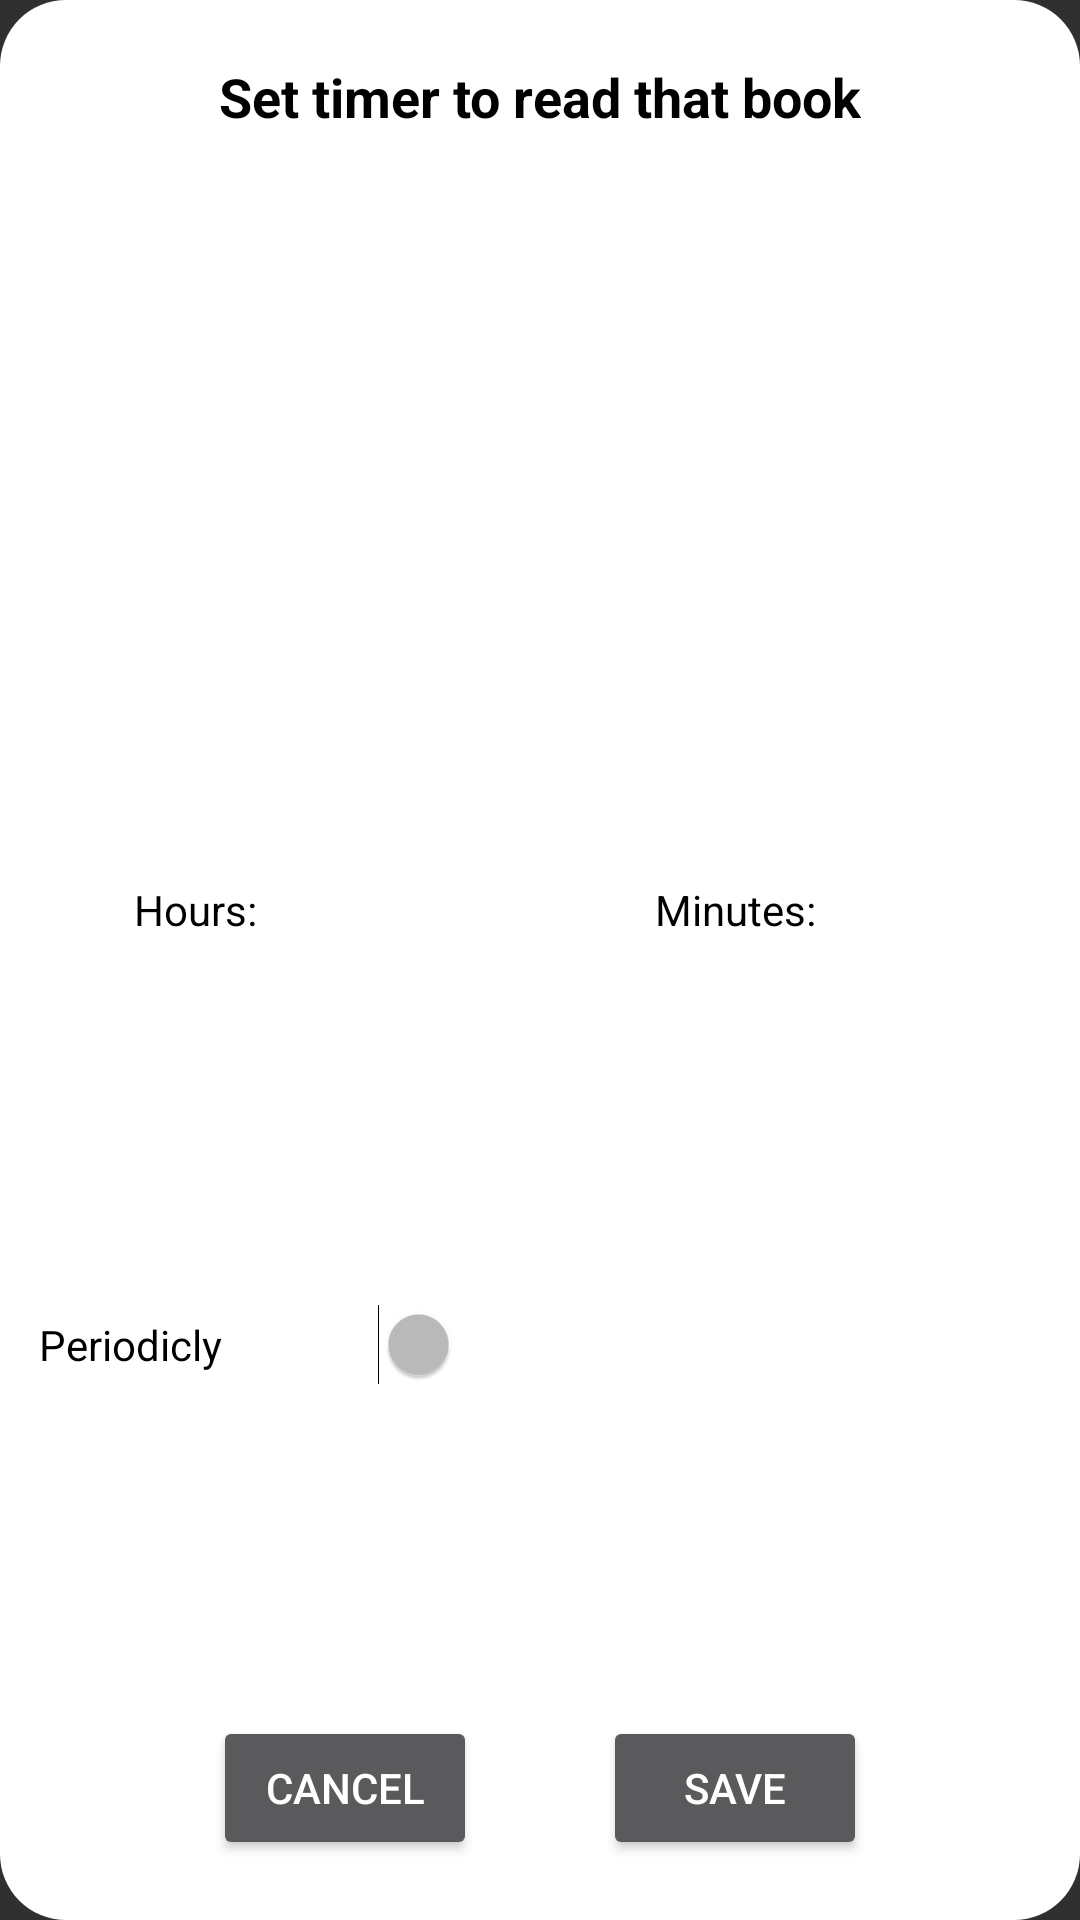

This screen was rendered from an Android layout file. Write that file and the resources it references.
<!-- AndroidManifest.xml: application theme Theme.OneLab_HomeWork -->
<!-- res/layout/start_timer.xml -->
<?xml version="1.0" encoding="utf-8"?>
<androidx.constraintlayout.widget.ConstraintLayout xmlns:android="http://schemas.android.com/apk/res/android"
    xmlns:app="http://schemas.android.com/apk/res-auto"
    xmlns:tools="http://schemas.android.com/tools"
    android:layout_width="350dp"
    android:layout_height="250dp"
    android:background="@drawable/round_shape"

    >


    <TextView
        android:id="@+id/textView"

        android:layout_width="wrap_content"
        android:layout_height="wrap_content"
        android:layout_marginTop="20dp"
        android:text="Set timer to read that book"
        android:textColor="@color/black"

        android:textSize="18dp"
        android:textStyle="bold"
        app:layout_constraintEnd_toEndOf="parent"
        app:layout_constraintStart_toStartOf="parent"
        app:layout_constraintTop_toTopOf="parent" />


    <LinearLayout
        android:id="@+id/linearLayout"
        android:layout_width="wrap_content"
        android:layout_height="wrap_content"
        android:layout_marginBottom="40dp"
        android:orientation="horizontal"
        app:layout_constraintBottom_toBottomOf="parent"
        app:layout_constraintEnd_toStartOf="@id/spacer"


        app:layout_constraintStart_toStartOf="parent"
        app:layout_constraintTop_toTopOf="parent">

        <TextView
            android:id="@+id/textView2"

            android:layout_width="wrap_content"

            android:layout_height="wrap_content"
            android:text="Hours:"
            android:textColor="@color/black"

            app:layout_constraintTop_toTopOf="parent" />

        <EditText
            android:id="@+id/timer_tiem_hours"

            android:layout_width="40dp"

            android:layout_height="48dp"
            android:layout_marginStart="10dp"


            android:inputType="number"
            android:maxLength="2"
            android:textColor="@color/black"
            app:layout_constraintBottom_toTopOf="@+id/button2"
            app:layout_constraintEnd_toEndOf="parent"
            app:layout_constraintStart_toStartOf="parent"
            app:layout_constraintTop_toTopOf="parent" />


    </LinearLayout>

    <LinearLayout
        android:layout_width="wrap_content"
        android:layout_height="wrap_content"
        android:orientation="horizontal"
        app:layout_constraintBottom_toBottomOf="parent"
        app:layout_constraintEnd_toEndOf="parent"
        app:layout_constraintStart_toEndOf="@+id/spacer"

        app:layout_constraintTop_toTopOf="parent"

        android:layout_marginBottom="40dp"

        >




        <TextView
            android:textColor="@color/black"


            android:layout_width="wrap_content"
            android:layout_height="wrap_content"
            android:text="Minutes:"
            app:layout_constraintBottom_toTopOf="@+id/button"
            app:layout_constraintEnd_toStartOf="@+id/timer_tiem_minutes"
            app:layout_constraintTop_toTopOf="parent"
            />




        <EditText
            android:layout_marginStart="10dp"

            android:textColor="@color/black"

            android:maxLength="2"



            android:id="@+id/timer_tiem_minutes"
            android:layout_width="40dp"
            android:layout_height="48dp"
            app:layout_constraintBottom_toTopOf="@+id/button"
            app:layout_constraintEnd_toEndOf="parent"
            app:layout_constraintTop_toTopOf="parent" />
    </LinearLayout>


    <Button
        android:layout_marginEnd="50dp"

        android:id="@+id/button"
        android:layout_width="wrap_content"
        android:layout_height="wrap_content"
        android:layout_marginBottom="20dp"
        android:text="Save"
        app:layout_constraintBottom_toBottomOf="parent"

        app:layout_constraintEnd_toEndOf="parent"
        app:layout_constraintStart_toEndOf="@+id/spacer" />

    <Button
        android:id="@+id/button2"
        android:layout_width="wrap_content"
        android:layout_height="wrap_content"
        android:layout_marginStart="50dp"
        android:layout_marginBottom="20dp"
        android:text="Cancel"
        app:layout_constraintBottom_toBottomOf="parent"
        app:layout_constraintEnd_toStartOf="@+id/spacer"
        app:layout_constraintStart_toStartOf="parent" />

    <Space

        android:id="@+id/spacer"

        android:layout_width="wrap_content"
        android:layout_height="match_parent"
        app:layout_constraintBottom_toBottomOf="parent"
        app:layout_constraintEnd_toEndOf="parent"
        app:layout_constraintStart_toStartOf="parent"
        app:layout_constraintTop_toTopOf="parent" />

    <TextView
        android:layout_marginEnd="10dp"
        android:layout_width="wrap_content"


        android:layout_height="wrap_content"
        android:text="Periodicly"
        android:textColor="@color/black"
        app:layout_constraintBottom_toTopOf="@+id/button2"
        app:layout_constraintEnd_toStartOf="@+id/switch1"
        app:layout_constraintTop_toBottomOf="@+id/linearLayout" />

    <Switch
        android:id="@+id/switch1"

        android:layout_width="wrap_content"
        android:layout_height="wrap_content"
        android:text="Switch"
        app:layout_constraintBottom_toTopOf="@+id/button2"
        app:layout_constraintEnd_toStartOf="@+id/spacer"
        app:layout_constraintTop_toBottomOf="@+id/linearLayout" />


</androidx.constraintlayout.widget.ConstraintLayout>
<!-- resources referenced by this layout -->
<resources>
  <!-- drawable round_shape (drawable) -->
  <?xml version="1.0" encoding="utf-8"?>
  <shape xmlns:android="http://schemas.android.com/apk/res/android" android:shape="rectangle">
      <corners android:radius="22dp"/> 
      <solid android:color="#FFFFFF"/> 
      
  </shape>
  <style name="Theme.OneLab_HomeWork" parent="Base.Theme.OneLab_HomeWork" />
  <style name="Base.Theme.OneLab_HomeWork" parent="Theme.Design.NoActionBar">
          
          
      </style>
  <!-- not gathered from this repository: default colours our renderer supplied (Android Studio template values) -->
  <color name="black">#FF000000</color>
</resources>
